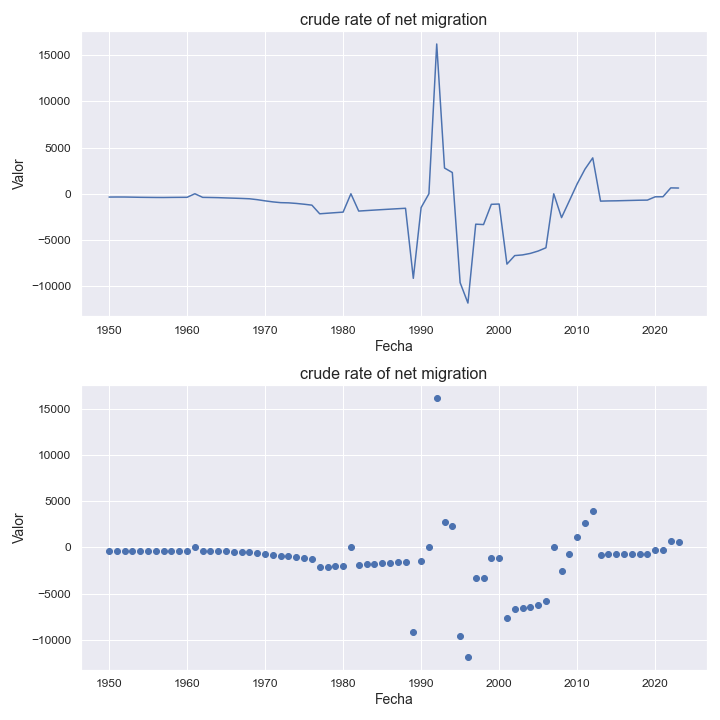

Data behind this chart, as committed beside it:
indicatorshortname, locationid, location, iso2, timeid, time, value
crude rate of net migration, 478, mauritania, mr, 1, 1950, -358.0
crude rate of net migration, 478, mauritania, mr, 2, 1951, -352.0
crude rate of net migration, 478, mauritania, mr, 3, 1952, -354.0
crude rate of net migration, 478, mauritania, mr, 4, 1953, -369.0
crude rate of net migration, 478, mauritania, mr, 5, 1954, -385.0
crude rate of net migration, 478, mauritania, mr, 6, 1955, -394.0
crude rate of net migration, 478, mauritania, mr, 7, 1956, -403.0
crude rate of net migration, 478, mauritania, mr, 8, 1957, -406.0
crude rate of net migration, 478, mauritania, mr, 9, 1958, -396.0
crude rate of net migration, 478, mauritania, mr, 10, 1959, -389.0
crude rate of net migration, 478, mauritania, mr, 11, 1960, -384.0
crude rate of net migration, 478, mauritania, mr, 12, 1961, -0.39
crude rate of net migration, 478, mauritania, mr, 13, 1962, -392.0
crude rate of net migration, 478, mauritania, mr, 14, 1963, -405.0
crude rate of net migration, 478, mauritania, mr, 15, 1964, -423.0
crude rate of net migration, 478, mauritania, mr, 16, 1965, -453.0
crude rate of net migration, 478, mauritania, mr, 17, 1966, -479.0
crude rate of net migration, 478, mauritania, mr, 18, 1967, -508.0
crude rate of net migration, 478, mauritania, mr, 19, 1968, -544.0
crude rate of net migration, 478, mauritania, mr, 20, 1969, -641.0
crude rate of net migration, 478, mauritania, mr, 21, 1970, -769.0
crude rate of net migration, 478, mauritania, mr, 22, 1971, -881.0
crude rate of net migration, 478, mauritania, mr, 23, 1972, -963.0
crude rate of net migration, 478, mauritania, mr, 24, 1973, -984.0
crude rate of net migration, 478, mauritania, mr, 25, 1974, -1047
crude rate of net migration, 478, mauritania, mr, 26, 1975, -1133
crude rate of net migration, 478, mauritania, mr, 27, 1976, -1233
crude rate of net migration, 478, mauritania, mr, 28, 1977, -2168
crude rate of net migration, 478, mauritania, mr, 29, 1978, -2106
crude rate of net migration, 478, mauritania, mr, 30, 1979, -2045
crude rate of net migration, 478, mauritania, mr, 31, 1980, -1987
crude rate of net migration, 478, mauritania, mr, 32, 1981, -1.93
crude rate of net migration, 478, mauritania, mr, 33, 1982, -1873
crude rate of net migration, 478, mauritania, mr, 34, 1983, -1819
crude rate of net migration, 478, mauritania, mr, 35, 1984, -1766
crude rate of net migration, 478, mauritania, mr, 36, 1985, -1715
crude rate of net migration, 478, mauritania, mr, 37, 1986, -1666
crude rate of net migration, 478, mauritania, mr, 38, 1987, -1618
crude rate of net migration, 478, mauritania, mr, 39, 1988, -1571
crude rate of net migration, 478, mauritania, mr, 40, 1989, -9146
crude rate of net migration, 478, mauritania, mr, 41, 1990, -1495
crude rate of net migration, 478, mauritania, mr, 42, 1991, -1.45
crude rate of net migration, 478, mauritania, mr, 43, 1992, 16193
crude rate of net migration, 478, mauritania, mr, 44, 1993, 2781
crude rate of net migration, 478, mauritania, mr, 45, 1994, 2294
crude rate of net migration, 478, mauritania, mr, 46, 1995, -9612
crude rate of net migration, 478, mauritania, mr, 47, 1996, -11821
crude rate of net migration, 478, mauritania, mr, 48, 1997, -3291
crude rate of net migration, 478, mauritania, mr, 49, 1998, -3332
crude rate of net migration, 478, mauritania, mr, 50, 1999, -1143
crude rate of net migration, 478, mauritania, mr, 51, 2000, -1111
crude rate of net migration, 478, mauritania, mr, 52, 2001, -7609
crude rate of net migration, 478, mauritania, mr, 53, 2002, -6687
crude rate of net migration, 478, mauritania, mr, 54, 2003, -6614
crude rate of net migration, 478, mauritania, mr, 55, 2004, -6451
crude rate of net migration, 478, mauritania, mr, 56, 2005, -6195
crude rate of net migration, 478, mauritania, mr, 57, 2006, -5842
crude rate of net migration, 478, mauritania, mr, 58, 2007, -5.4
crude rate of net migration, 478, mauritania, mr, 59, 2008, -2582
crude rate of net migration, 478, mauritania, mr, 60, 2009, -768.0
... 14 more rows
